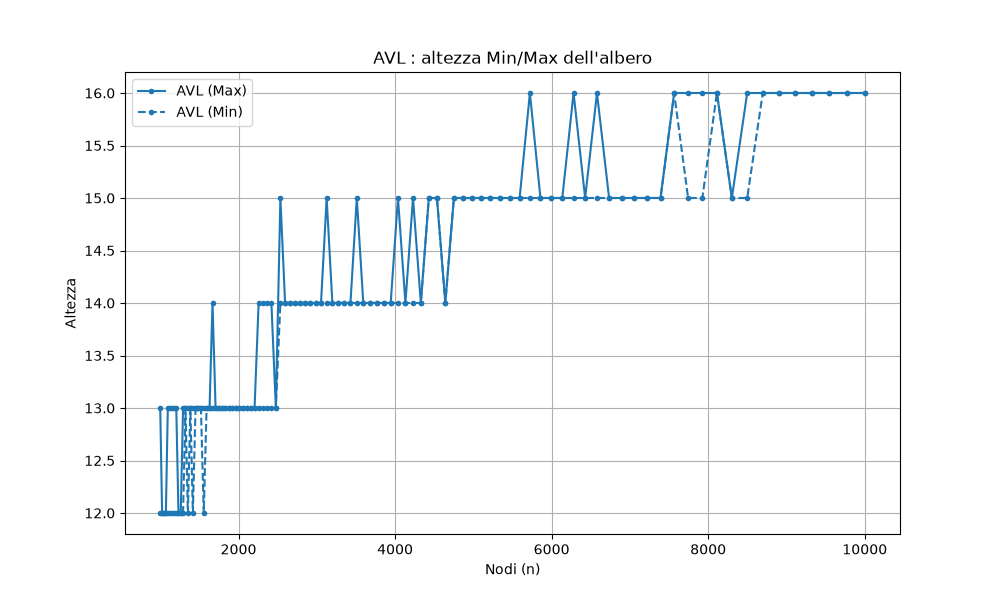

The data file committed next to this chart (first rows):
n, 1000, 1024, 1048, 1072, 1097, 1123, 1150, 1177, 1205, 1233, 1262, 1292, 1322, 1353, 1385, 1417, 1451, 1485, 1520, 1556, 1592, 1630, 1668
AVL Min, 12, 12, 12, 12, 12, 12, 12, 12, 12, 12, 12, 12, 13, 12, 13, 12, 13, 13, 13, 12, 13, 13, 13
AVL Max, 13, 12, 12, 12, 13, 13, 13, 13, 13, 12, 12, 13, 13, 13, 13, 13, 13, 13, 13, 13, 13, 13, 14
